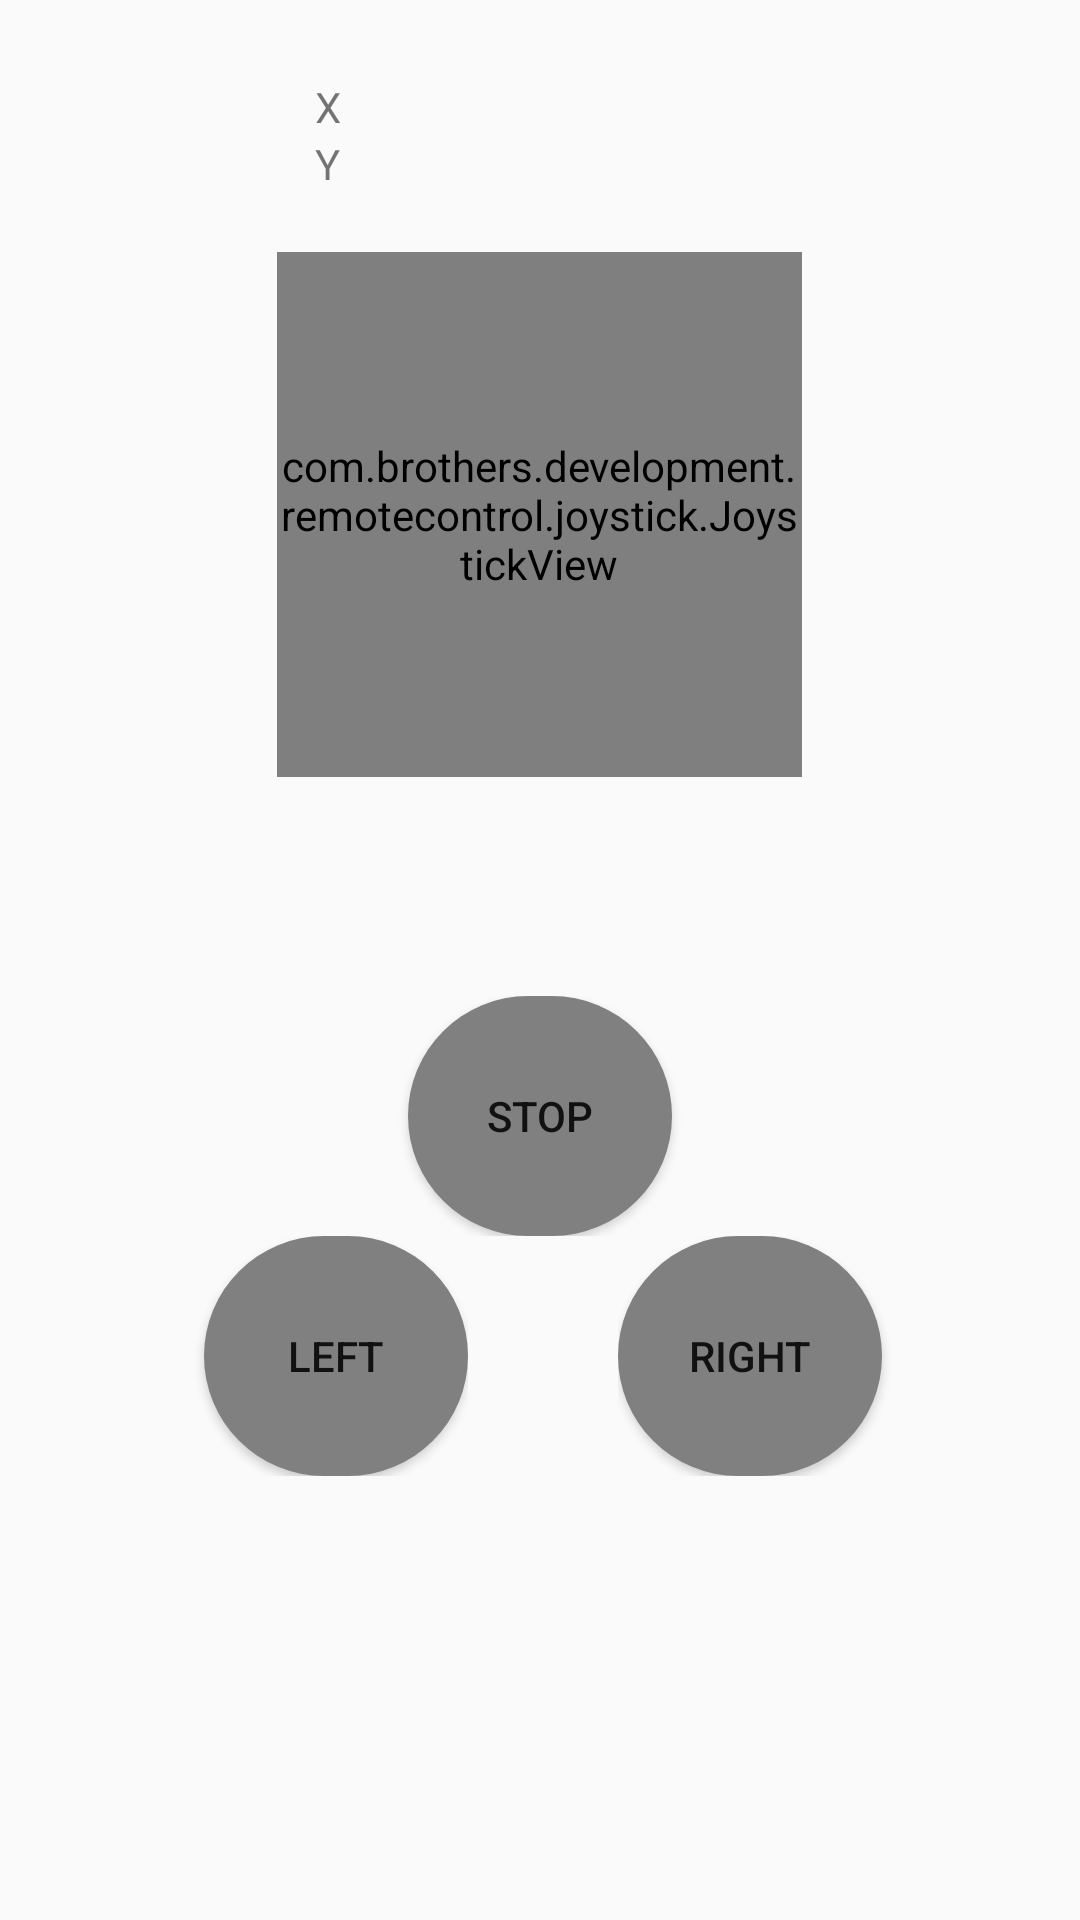

Here is an Android app screen rendered from its layout file. Give the layout XML and the strings, colors and styles it references.
<!-- AndroidManifest.xml: application theme AppTheme -->
<!-- res/layout/activity_main.xml -->
<?xml version="1.0" encoding="utf-8"?>
<RelativeLayout xmlns:android="http://schemas.android.com/apk/res/android"
    xmlns:tools="http://schemas.android.com/tools"
    android:layout_width="match_parent"
    android:layout_height="match_parent"
    android:paddingBottom="@dimen/activity_vertical_margin"
    android:paddingLeft="@dimen/activity_horizontal_margin"
    android:paddingRight="@dimen/activity_horizontal_margin"
    android:paddingTop="@dimen/activity_vertical_margin"
    tools:context=".MainActivity">

    <include
        android:id="@+id/include_joystick"
        layout="@layout/activity_joystick"
        android:layout_width="match_parent"
        android:layout_height="260dp"
        android:layout_alignParentTop="true"
        android:layout_alignParentRight="true"
        android:layout_alignParentEnd="true"
        android:layout_alignParentLeft="true"
        android:layout_alignParentStart="true" />

    <include
        android:layout_width="wrap_content"
        android:layout_height="wrap_content"
        layout="@layout/activity_button"
        android:layout_below="@+id/include_joystick"
        android:layout_centerHorizontal="true"
        android:layout_marginTop="56dp"
        android:id="@+id/include_button" />

</RelativeLayout>
<!-- res/layout/activity_joystick.xml (included above) -->
<?xml version="1.0" encoding="utf-8"?>
<LinearLayout xmlns:android="http://schemas.android.com/apk/res/android"
    android:id="@+id/include_joystick"
    android:layout_width="fill_parent"
    android:layout_height="fill_parent"
    android:orientation="vertical">

    <TableLayout
        android:layout_width="wrap_content"
        android:layout_height="wrap_content"
        android:layout_gravity="center_horizontal"
        android:layout_marginTop="10dip">

        <TableRow>
            <TextView
                android:layout_width="50dip"
                android:layout_height="wrap_content"
                android:text="X"/>

            <TextView
                android:id="@+id/TextViewX"
                android:layout_width="100dip"
                android:layout_height="wrap_content"
                android:text=""/>
        </TableRow>

        <TableRow>

            <TextView
                android:layout_width="wrap_content"
                android:layout_height="wrap_content"
                android:text="Y"/>

            <TextView
                android:id="@+id/TextViewY"
                android:layout_width="wrap_content"
                android:layout_height="wrap_content"
                android:text=""/>
        </TableRow>
    </TableLayout>

    <com.brothers.development.remotecontrol.joystick.JoystickView
        android:id="@+id/joystickView"
        android:layout_width="175dip"
        android:layout_height="175dip"
        android:layout_gravity="center_horizontal"
        android:layout_marginTop="20dip" />

</LinearLayout>
<!-- res/layout/activity_button.xml (included above) -->
<?xml version="1.0" encoding="utf-8"?>
<LinearLayout xmlns:android="http://schemas.android.com/apk/res/android"
    android:orientation="vertical" android:layout_width="match_parent"
    android:layout_height="match_parent"
    android:weightSum="1">

    <LinearLayout
        android:orientation="vertical"
        android:layout_width="match_parent"
        android:layout_height="wrap_content"
        android:layout_gravity="center_horizontal"
        android:layout_weight="0.04"
        android:weightSum="1"
        android:contextClickable="false">

        <Button
            android:layout_width="wrap_content"
            android:layout_height="wrap_content"
            android:text="Stop"
            android:id="@+id/btnStop"
            android:background="@drawable/round_button"
            android:layout_gravity="bottom|center_horizontal" />
    </LinearLayout>

    <LinearLayout
        android:orientation="horizontal"
        android:layout_width="match_parent"
        android:layout_height="wrap_content"
        android:layout_weight="0.03"
        android:weightSum="1">

        <LinearLayout
            android:orientation="vertical"
            android:layout_width="150dp"
            android:layout_height="match_parent"
            android:layout_weight="0.46">

            <Button
                android:layout_width="wrap_content"
                android:layout_height="wrap_content"
                android:text="Left"
                android:id="@+id/btnLeft"
                android:layout_gravity="right"
                android:background="@drawable/round_button" />

        </LinearLayout>

        <LinearLayout
            android:orientation="vertical"
            android:layout_width="50dp"
            android:layout_height="match_parent"
            android:layout_gravity="top"></LinearLayout>

        <LinearLayout
            android:orientation="vertical"
            android:layout_width="150dp"
            android:layout_height="match_parent"
            android:layout_weight="0.75">

            <Button
                android:layout_width="wrap_content"
                android:layout_height="wrap_content"
                android:text="Right"
                android:id="@+id/btnRight"
                android:background="@drawable/round_button" />
        </LinearLayout>

    </LinearLayout>

</LinearLayout>
<!-- resources referenced by this layout -->
<resources>
  <dimen name="activity_horizontal_margin">@dimen/margin_medium</dimen>
  <dimen name="activity_vertical_margin">@dimen/margin_medium</dimen>
  <!-- drawable round_button (drawable) -->
  <?xml version="1.0" encoding="utf-8"?>
  <shape xmlns:android="http://schemas.android.com/apk/res/android"
      android:shape="rectangle">
      <size android:width="80dp" android:height="80dp" />
      <corners android:radius="40dp" />
      <solid android:color="@color/colorPrimary" />
  </shape>
  <style name="AppTheme" parent="Theme.Base" />
  <dimen name="margin_medium">16dp</dimen>
  <color name="colorPrimary">#808080</color>
  <style name="Theme.Base" parent="Theme.AppCompat.Light" />
</resources>
